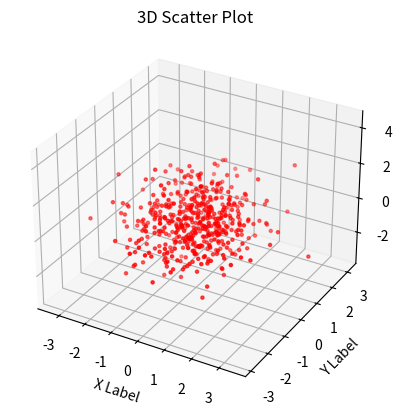

Reproduce this figure in Python.
import numpy as np
import matplotlib.pyplot as plt
from mpl_toolkits.mplot3d import Axes3D

# Generate random data
x = np.random.normal(size=500)
y = np.random.normal(size=500)
z = np.random.normal(size=500)

# Create a figure and a 3D axis
fig = plt.figure()
ax = fig.add_subplot(111, projection='3d')

# Scatter plot
ax.scatter(x, y, z, c='r', marker='.')

# Set labels and title
ax.set_xlabel('X Label')
ax.set_ylabel('Y Label')
ax.set_zlabel('Z Label')
ax.set_title('3D Scatter Plot')

plt.show()
